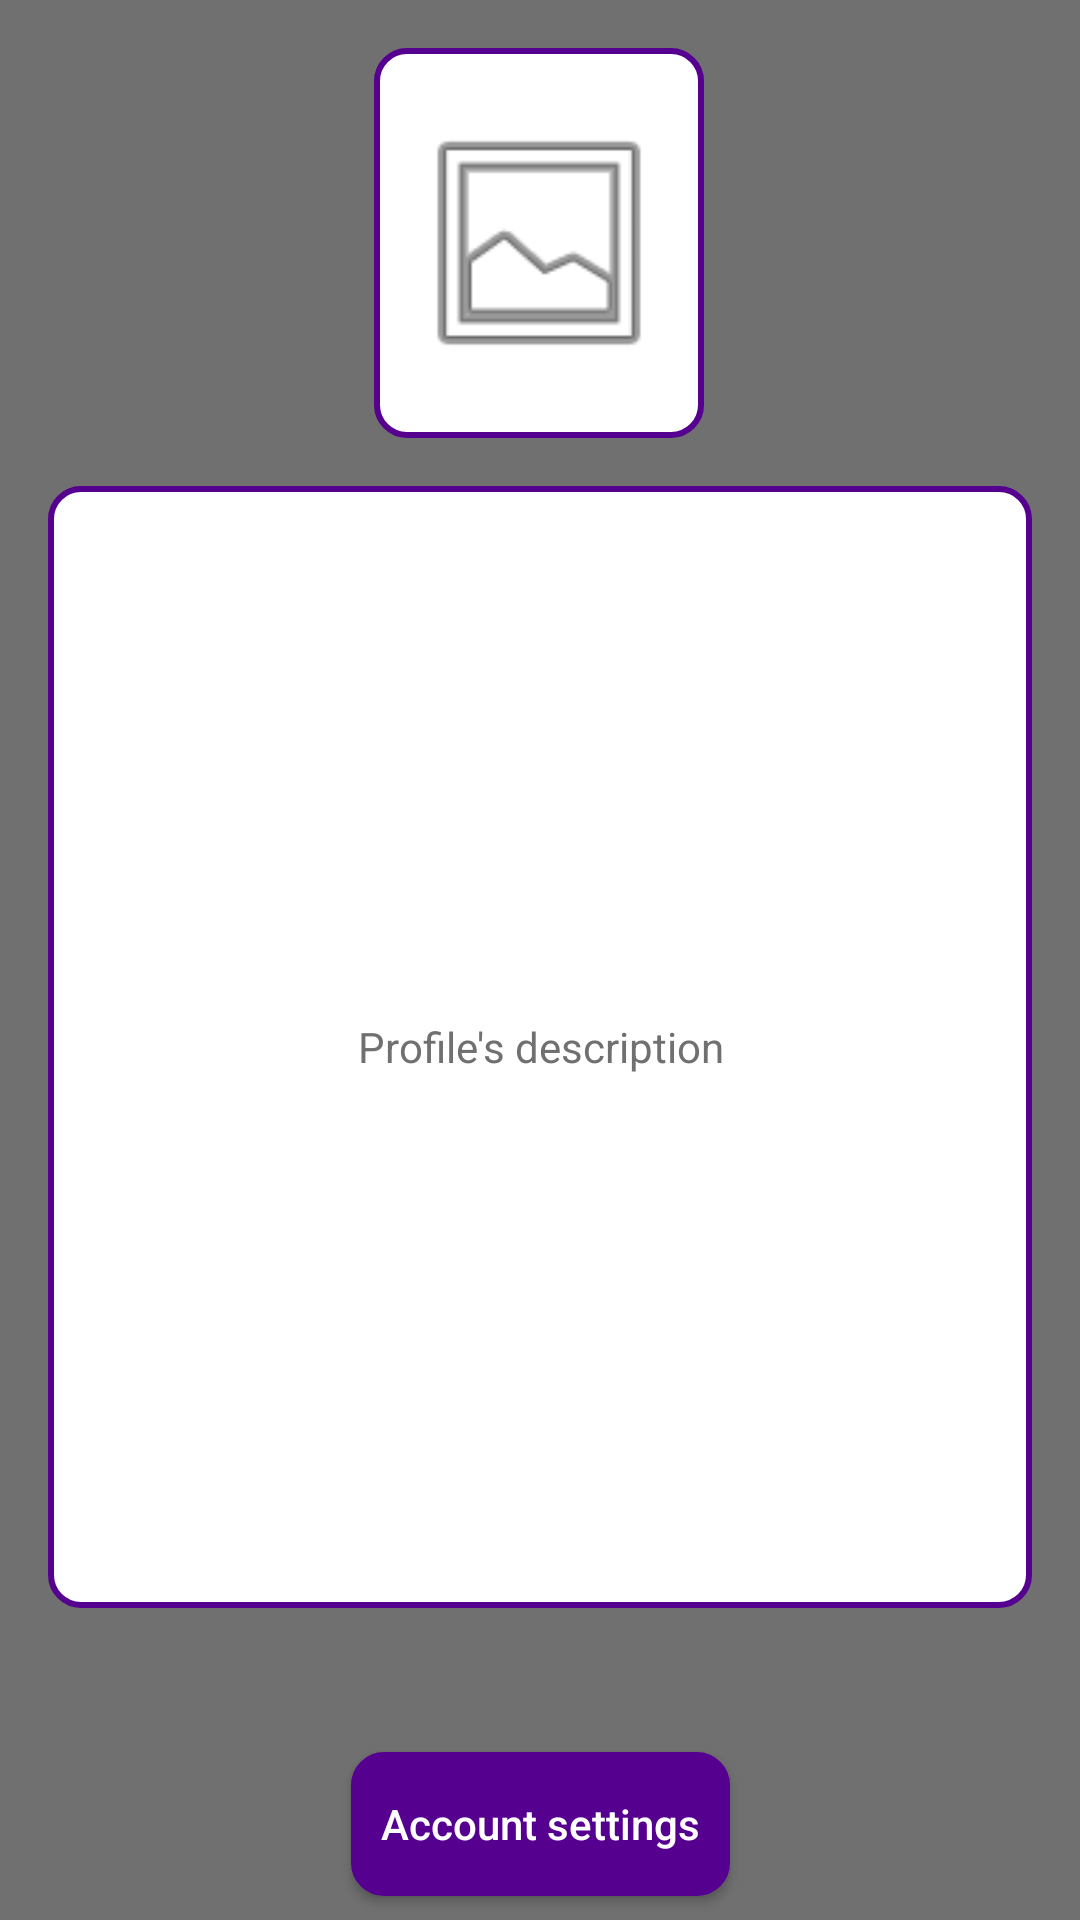

Write the Android layout XML for this screen, with the resource values it uses.
<!-- AndroidManifest.xml: application theme AppTheme -->
<!-- res/layout/fragment_profile.xml -->
<?xml version="1.0" encoding="utf-8"?>
<android.support.constraint.ConstraintLayout xmlns:android="http://schemas.android.com/apk/res/android"
    xmlns:app="http://schemas.android.com/apk/res-auto"
    xmlns:tools="http://schemas.android.com/tools"
    android:id="@+id/constraint_content"
    android:layout_width="match_parent"
    android:layout_height="match_parent"
    android:background="@color/grey_anthracite"
    tools:context=".Views.LogInFragment">

    <ImageView
        android:id="@+id/img_avatar"
        style="@style/inputStyle"
        android:layout_width="110dp"
        android:layout_height="130dp"
        android:layout_marginStart="8dp"
        android:layout_marginTop="16dp"
        android:layout_marginEnd="8dp"
        app:layout_constraintEnd_toEndOf="parent"
        app:layout_constraintHorizontal_bias="0.498"
        app:layout_constraintStart_toStartOf="parent"
        app:layout_constraintTop_toTopOf="parent"
        app:srcCompat="@android:drawable/ic_menu_gallery" />

    <TextView
        android:id="@+id/txt_description"
        style="@style/inputStyle"
        android:layout_width="0dp"
        android:layout_height="0dp"
        android:layout_marginStart="16dp"
        android:layout_marginTop="16dp"
        android:layout_marginEnd="16dp"
        android:layout_marginBottom="16dp"
        android:gravity="center"
        android:text="@string/profile_s_description"
        app:layout_constraintBottom_toTopOf="@+id/recycler_reading_lists"
        app:layout_constraintEnd_toEndOf="parent"
        app:layout_constraintStart_toStartOf="parent"
        app:layout_constraintTop_toBottomOf="@+id/img_avatar" />

    <android.support.v7.widget.RecyclerView
        android:id="@+id/recycler_reading_lists"
        android:layout_width="wrap_content"
        android:layout_height="wrap_content"
        android:layout_marginStart="8dp"
        android:layout_marginEnd="8dp"
        android:layout_marginBottom="32dp"
        app:layout_constraintBottom_toTopOf="@+id/btn_account_settings"
        app:layout_constraintEnd_toEndOf="parent"
        app:layout_constraintStart_toStartOf="parent" />

    <Button
        android:id="@+id/btn_account_settings"
        style="@style/buttonStyle"
        android:layout_width="wrap_content"
        android:layout_height="wrap_content"
        android:layout_marginStart="8dp"
        android:layout_marginEnd="8dp"
        android:layout_marginBottom="8dp"
        android:text="@string/account_settings"
        android:textAllCaps="false"
        app:layout_constraintBottom_toBottomOf="parent"
        app:layout_constraintEnd_toEndOf="parent"
        app:layout_constraintStart_toStartOf="parent" />
</android.support.constraint.ConstraintLayout>
<!-- resources referenced by this layout -->
<resources>
  <color name="grey_anthracite">#707070</color>
  <string name="account_settings">Account settings</string>
  <string name="profile_s_description">Profile\'s description</string>
  <style name="buttonStyle">
          <item name="android:background">@drawable/button_drawable</item>
          <item name="android:padding">10dp</item>
          <item name="android:textColor">@color/white</item>
          <item name="android:textAllCaps">false</item>
      </style>
  <style name="inputStyle">
          <item name="android:background">@drawable/input_drawable</item>
          <item name="android:padding">10dp</item>
          <item name="android:textColor">@color/grey_anthracite</item>
      </style>
  <style name="AppTheme" parent="Theme.AppCompat.Light.DarkActionBar">
          
          <item name="colorPrimary">@color/colorPrimary</item>
          <item name="colorPrimaryDark">@color/colorPrimaryDark</item>
          <item name="colorAccent">@color/colorAccent</item>
      </style>
  <!-- drawable button_drawable (drawable) -->
  <?xml version="1.0" encoding="utf-8"?>
  <shape xmlns:android="http://schemas.android.com/apk/res/android"
      android:shape="rectangle">
      <stroke
          android:width="2dp"
          android:color="@color/violet" />
  
      <solid android:color="@color/violet" />
  
      <corners android:radius="10dp" />
  </shape>
  <color name="white">#FFFFFF</color>
  <!-- drawable input_drawable (drawable) -->
  <?xml version="1.0" encoding="utf-8"?>
  <shape xmlns:android="http://schemas.android.com/apk/res/android"
      android:shape="rectangle">
      <stroke
          android:width="2dp"
          android:color="@color/violet" />
  
      <solid android:color="@android:color/white" />
  
      <corners android:radius="10dp" />
  </shape>
  <color name="colorPrimary">#560090</color>
  <color name="colorPrimaryDark">#39005F</color>
  <color name="colorAccent">#560090</color>
  <color name="violet">#560090</color>
</resources>
